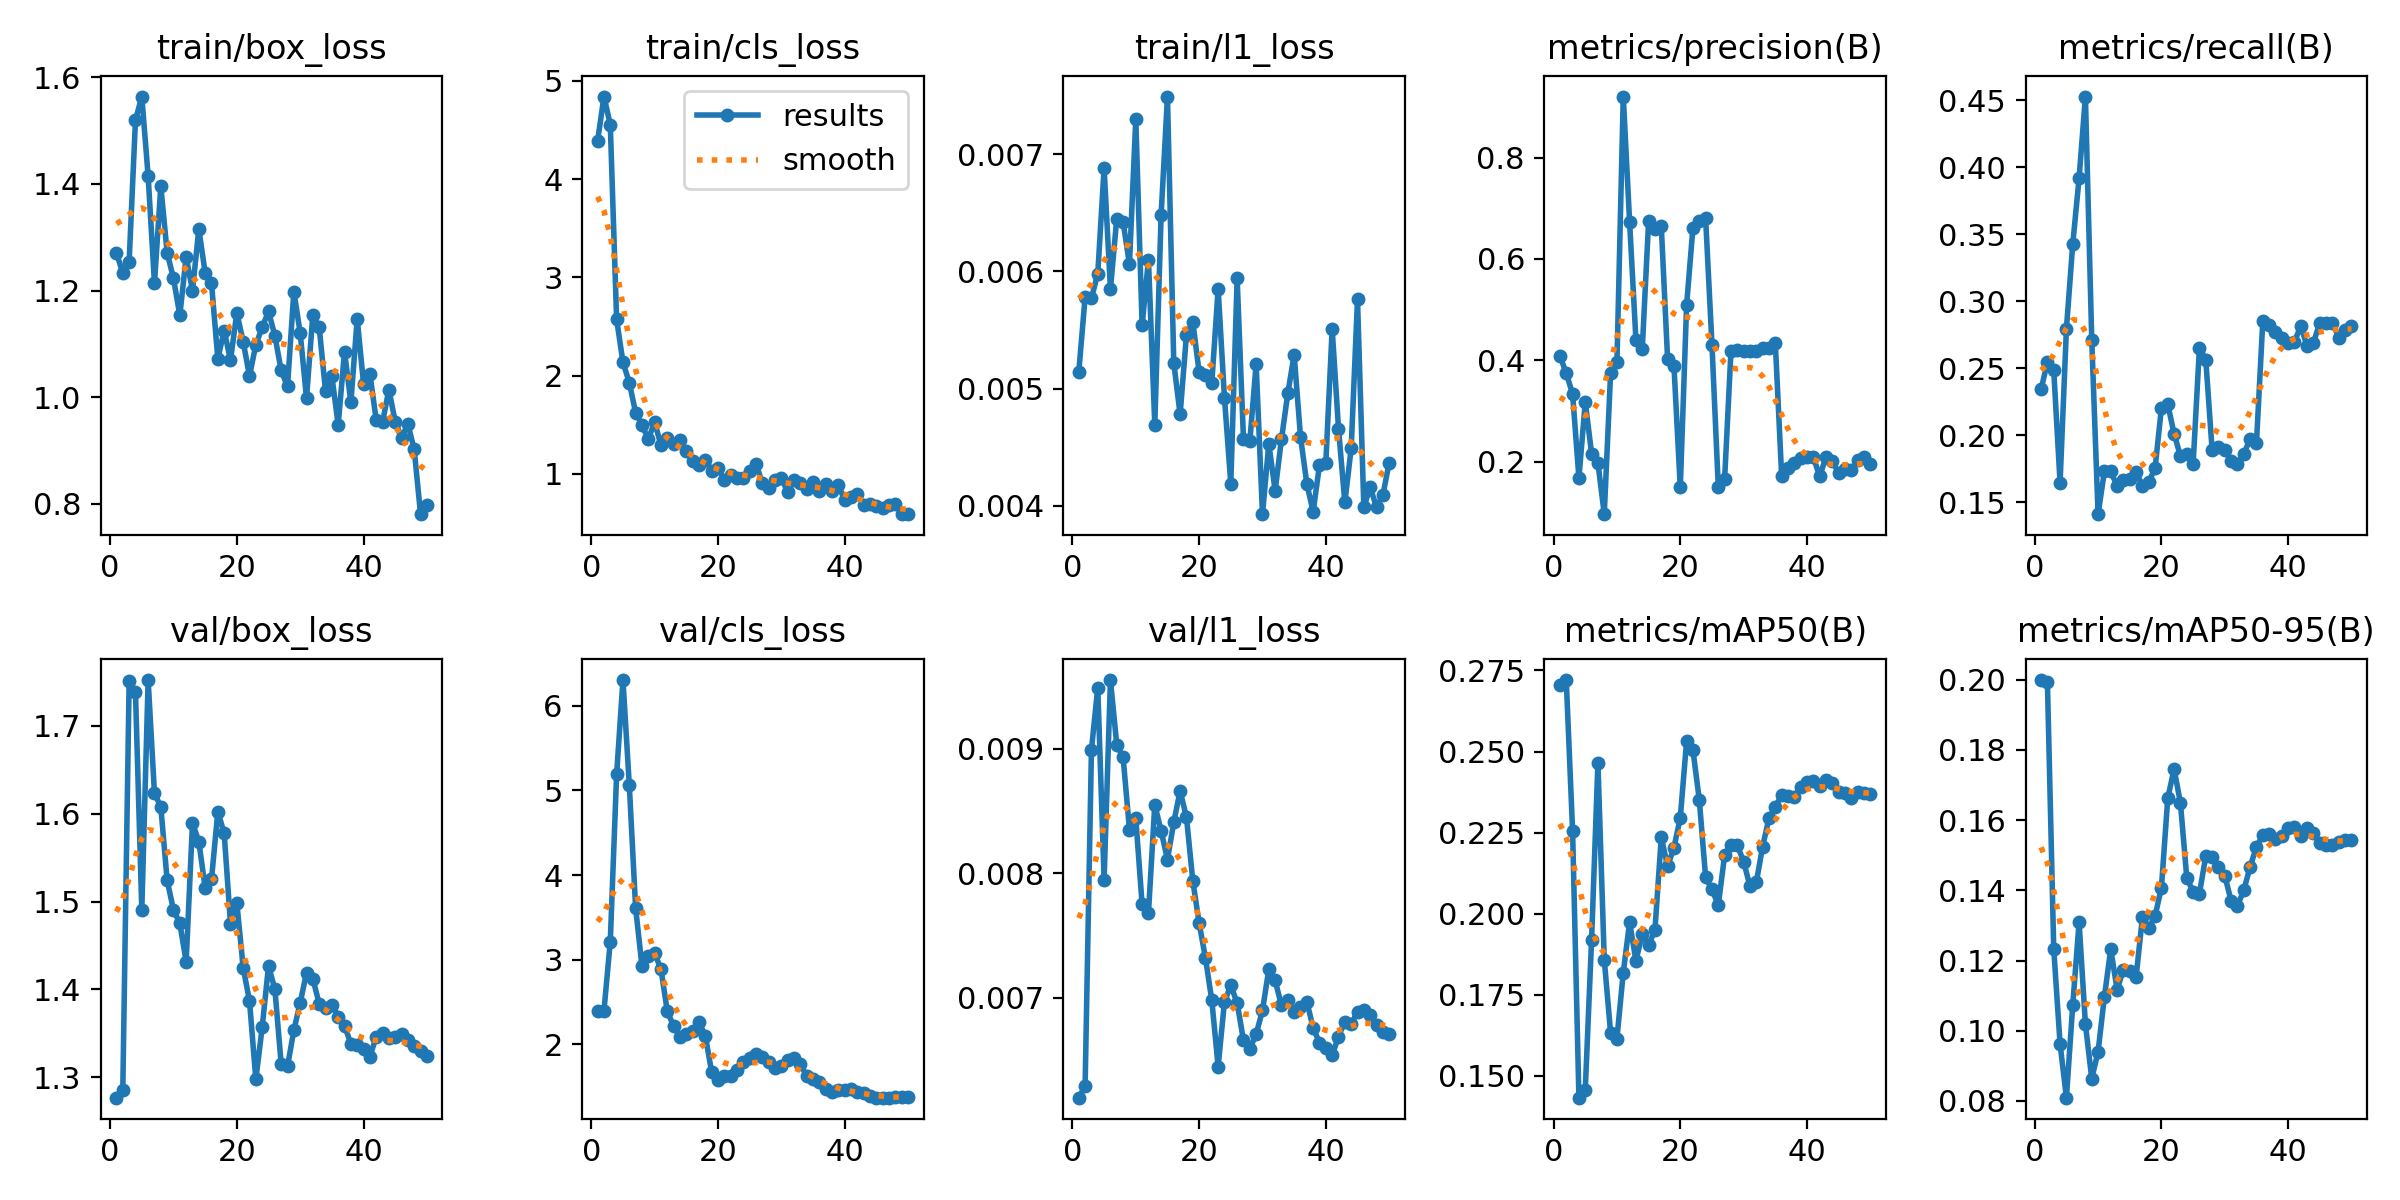

Values plotted in this chart, from the file beside it:
epoch, time, train/box_loss, train/cls_loss, train/l1_loss, metrics/precision(B), metrics/recall(B), metrics/mAP50(B), metrics/mAP50-95(B), val/box_loss, val/cls_loss, val/l1_loss, lr/pg0, lr/pg1, lr/pg2
1, 4.681, 1.271, 4.389, 0.00514, 0.4095, 0.2342, 0.2706, 0.1999, 1.277, 2.395, 0.0062, 0.0002083, 0.0002083, 0.0002083
2, 6.265, 1.233, 4.84, 0.00578, 0.3745, 0.2542, 0.272, 0.1994, 1.286, 2.397, 0.00629, 0.0006126, 0.0006126, 0.0006126
3, 8.184, 1.254, 4.555, 0.00577, 0.3343, 0.2486, 0.2256, 0.1233, 1.751, 3.215, 0.00899, 0.001, 0.001, 0.001
4, 9.76, 1.52, 2.573, 0.00598, 0.1682, 0.1644, 0.1433, 0.09625, 1.738, 5.189, 0.00949, 0.001176, 0.001176, 0.001176
5, 11.12, 1.564, 2.135, 0.00688, 0.3181, 0.2793, 0.1457, 0.08091, 1.49, 6.305, 0.00795, 0.001151, 0.001151, 0.001151
6, 12.45, 1.415, 1.928, 0.00585, 0.2163, 0.3426, 0.192, 0.1072, 1.752, 5.066, 0.00955, 0.001126, 0.001126, 0.001126
7, 13.73, 1.214, 1.622, 0.00645, 0.1981, 0.3918, 0.2465, 0.1309, 1.623, 3.612, 0.00903, 0.001102, 0.001102, 0.001102
8, 15.1, 1.396, 1.497, 0.00642, 0.09694, 0.4528, 0.1859, 0.1019, 1.608, 2.925, 0.00893, 0.001077, 0.001077, 0.001077
9, 16.37, 1.271, 1.353, 0.00606, 0.3752, 0.2713, 0.1633, 0.08632, 1.524, 3.046, 0.00835, 0.001052, 0.001052, 0.001052
10, 17.67, 1.223, 1.525, 0.0073, 0.3962, 0.141, 0.1615, 0.09405, 1.49, 3.077, 0.00844, 0.001027, 0.001027, 0.001027
11, 18.96, 1.154, 1.292, 0.00554, 0.9202, 0.1729, 0.1819, 0.1097, 1.475, 2.89, 0.00775, 0.001002, 0.001002, 0.001002
12, 20.78, 1.263, 1.363, 0.0061, 0.6734, 0.1729, 0.1974, 0.1233, 1.432, 2.391, 0.00768, 0.0009778, 0.0009778, 0.0009778
13, 22.7, 1.2, 1.307, 0.00469, 0.4401, 0.1622, 0.1855, 0.1117, 1.589, 2.217, 0.00855, 0.000953, 0.000953, 0.000953
14, 24.36, 1.315, 1.347, 0.00648, 0.4227, 0.1663, 0.1938, 0.1174, 1.568, 2.09, 0.00834, 0.0009283, 0.0009283, 0.0009283
15, 25.63, 1.234, 1.229, 0.00749, 0.6745, 0.1676, 0.1903, 0.1172, 1.516, 2.12, 0.00811, 0.0009035, 0.0009035, 0.0009035
16, 26.89, 1.214, 1.129, 0.00522, 0.6592, 0.1726, 0.195, 0.1154, 1.525, 2.162, 0.00841, 0.0008787, 0.0008787, 0.0008787
17, 28.18, 1.072, 1.09, 0.00478, 0.6648, 0.1622, 0.2236, 0.1323, 1.602, 2.264, 0.00866, 0.000854, 0.000854, 0.000854
18, 29.46, 1.125, 1.144, 0.00546, 0.4021, 0.1649, 0.2146, 0.1293, 1.578, 2.102, 0.00845, 0.0008293, 0.0008293, 0.0008293
19, 30.76, 1.069, 1.031, 0.00557, 0.3898, 0.1754, 0.2204, 0.1327, 1.475, 1.676, 0.00794, 0.0008045, 0.0008045, 0.0008045
20, 32.48, 1.159, 1.06, 0.00514, 0.1497, 0.2203, 0.2296, 0.1408, 1.498, 1.578, 0.0076, 0.0007797, 0.0007797, 0.0007797
21, 34.96, 1.104, 0.9335, 0.00512, 0.5093, 0.223, 0.2532, 0.1662, 1.425, 1.63, 0.00732, 0.000755, 0.000755, 0.000755
22, 36.67, 1.04, 0.9857, 0.00505, 0.6621, 0.2009, 0.2504, 0.1746, 1.387, 1.627, 0.00698, 0.0007302, 0.0007302, 0.0007302
23, 38, 1.098, 0.9614, 0.00585, 0.6745, 0.1844, 0.2351, 0.1649, 1.298, 1.702, 0.00645, 0.0007055, 0.0007055, 0.0007055
24, 39.26, 1.131, 0.9517, 0.00492, 0.6803, 0.1862, 0.2112, 0.1436, 1.357, 1.792, 0.00697, 0.0006808, 0.0006808, 0.0006808
25, 40.55, 1.161, 1.031, 0.00419, 0.4313, 0.1782, 0.2075, 0.1396, 1.427, 1.837, 0.0071, 0.000656, 0.000656, 0.000656
26, 41.86, 1.116, 1.102, 0.00594, 0.1505, 0.2654, 0.2027, 0.1391, 1.401, 1.888, 0.00696, 0.0006312, 0.0006312, 0.0006312
27, 43.17, 1.05, 0.9058, 0.00457, 0.1665, 0.2564, 0.218, 0.1498, 1.315, 1.854, 0.00666, 0.0006065, 0.0006065, 0.0006065
28, 44.43, 1.02, 0.8565, 0.00455, 0.4179, 0.1888, 0.2213, 0.1494, 1.312, 1.794, 0.00659, 0.0005818, 0.0005818, 0.0005818
29, 45.7, 1.198, 0.9388, 0.00521, 0.4205, 0.1915, 0.2211, 0.1467, 1.354, 1.724, 0.00671, 0.000557, 0.000557, 0.000557
30, 47.27, 1.121, 0.9612, 0.00393, 0.4177, 0.1888, 0.2161, 0.1442, 1.385, 1.743, 0.0069, 0.0005322, 0.0005322, 0.0005322
31, 49.14, 0.9984, 0.8116, 0.00453, 0.418, 0.1809, 0.2085, 0.137, 1.419, 1.818, 0.00723, 0.0005075, 0.0005075, 0.0005075
32, 50.88, 1.155, 0.9408, 0.00413, 0.4177, 0.1787, 0.2097, 0.1356, 1.412, 1.844, 0.00714, 0.0004827, 0.0004827, 0.0004827
33, 52.26, 1.131, 0.9014, 0.00457, 0.424, 0.1862, 0.2207, 0.14, 1.384, 1.765, 0.00694, 0.000458, 0.000458, 0.000458
34, 53.55, 1.011, 0.8396, 0.00496, 0.425, 0.1968, 0.2295, 0.1467, 1.379, 1.632, 0.00698, 0.0004332, 0.0004332, 0.0004332
35, 55.13, 1.04, 0.9125, 0.00529, 0.4352, 0.1941, 0.2328, 0.1523, 1.382, 1.595, 0.00689, 0.0004085, 0.0004085, 0.0004085
36, 56.46, 0.9481, 0.8209, 0.00459, 0.1727, 0.2849, 0.2367, 0.1557, 1.369, 1.554, 0.00693, 0.0003837, 0.0003837, 0.0003837
37, 57.75, 1.085, 0.8995, 0.00419, 0.1878, 0.2819, 0.2363, 0.1561, 1.359, 1.477, 0.00697, 0.000359, 0.000359, 0.000359
38, 59.07, 0.9903, 0.8264, 0.00395, 0.197, 0.2768, 0.2361, 0.1546, 1.338, 1.44, 0.00676, 0.0003343, 0.0003343, 0.0003343
39, 60.56, 1.147, 0.8828, 0.00435, 0.2068, 0.2727, 0.2392, 0.1556, 1.337, 1.459, 0.00664, 0.0003095, 0.0003095, 0.0003095
40, 62.44, 1.025, 0.7312, 0.00437, 0.2101, 0.2687, 0.2407, 0.1579, 1.333, 1.466, 0.0066, 0.0002848, 0.0002848, 0.0002848
41, 65.55, 1.044, 0.7676, 0.00551, 0.2097, 0.2698, 0.241, 0.1582, 1.324, 1.471, 0.00654, 0.00026, 0.00026, 0.00026
42, 67.44, 0.9573, 0.7987, 0.00466, 0.1718, 0.2814, 0.2395, 0.1555, 1.346, 1.44, 0.00669, 0.0002352, 0.0002352, 0.0002352
43, 68.82, 0.9527, 0.6805, 0.00403, 0.209, 0.2665, 0.2414, 0.1578, 1.351, 1.422, 0.00681, 0.0002105, 0.0002105, 0.0002105
44, 70.07, 1.014, 0.6885, 0.00449, 0.2026, 0.2689, 0.2404, 0.1564, 1.345, 1.389, 0.00679, 0.0001857, 0.0001857, 0.0001857
45, 71.28, 0.9544, 0.6726, 0.00576, 0.1778, 0.284, 0.2374, 0.1535, 1.346, 1.372, 0.00689, 0.000161, 0.000161, 0.000161
46, 72.5, 0.924, 0.6491, 0.00399, 0.1856, 0.284, 0.2371, 0.1528, 1.349, 1.371, 0.0069, 0.0001363, 0.0001363, 0.0001363
47, 73.89, 0.9496, 0.6819, 0.00416, 0.1832, 0.284, 0.2356, 0.1528, 1.343, 1.371, 0.00686, 0.0001115, 0.0001115, 0.0001115
48, 75.65, 0.902, 0.6962, 0.00399, 0.2033, 0.2727, 0.2376, 0.1539, 1.335, 1.374, 0.00678, 8.675e-05, 8.675e-05, 8.675e-05
49, 77.44, 0.7805, 0.5884, 0.00409, 0.2105, 0.2787, 0.2372, 0.1542, 1.33, 1.374, 0.00673, 6.2e-05, 6.2e-05, 6.2e-05
50, 78.74, 0.7984, 0.5948, 0.00437, 0.1966, 0.2814, 0.2371, 0.1545, 1.324, 1.374, 0.00671, 3.725e-05, 3.725e-05, 3.725e-05
